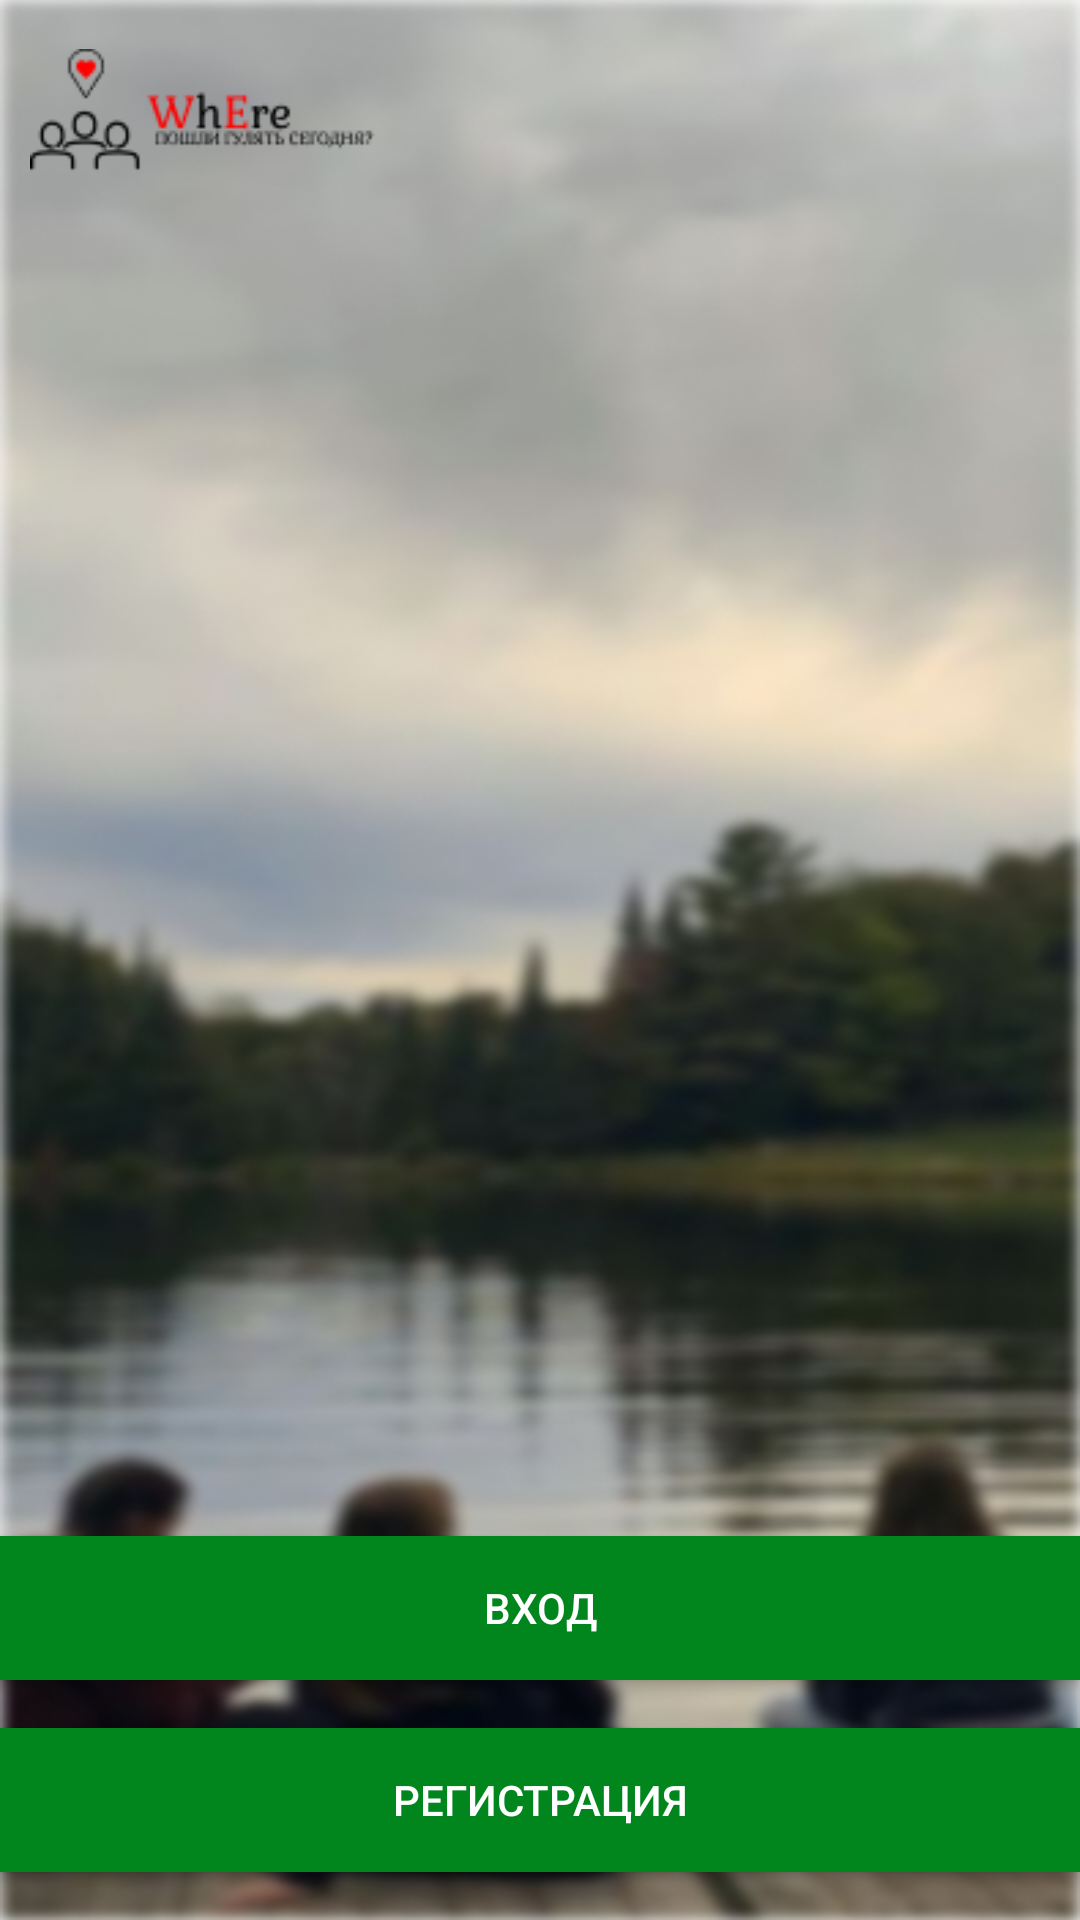

Layout XML and referenced resources for this Android screen:
<!-- AndroidManifest.xml: application theme Theme.GPSWhEre -->
<!-- res/layout/activity_main.xml -->
<?xml version="1.0" encoding="utf-8"?>
<RelativeLayout xmlns:android="http://schemas.android.com/apk/res/android"
    xmlns:app="http://schemas.android.com/apk/res-auto"
    xmlns:tools="http://schemas.android.com/tools"
    android:layout_width="match_parent"
    android:layout_height="match_parent"
    android:id="@+id/rootLayout"
    android:background="@drawable/wallpapermainactivityone"
    >

    <ImageView
        android:layout_width="143dp"
        android:layout_height="59dp"
        android:layout_alignParentStart="true"
        android:src="@drawable/icon"
        android:layout_marginLeft="10dp"
        android:layout_marginTop="10dp"
        />

    <androidx.appcompat.widget.AppCompatButton
        android:id="@+id/signup"
        android:layout_width="wrap_content"
        android:layout_height="wrap_content"
        android:layout_alignParentStart="true"
        android:layout_alignParentEnd="true"
        android:layout_alignParentBottom="true"
        android:layout_marginBottom="16dp"
        android:onClick="goToRegister"
        android:textColor="@color/white"
        android:background="@color/buttonmainone"

        android:text="Регистрация" />

    <androidx.appcompat.widget.AppCompatButton
        android:id="@+id/signin"
        android:layout_width="wrap_content"
        android:layout_height="wrap_content"
        android:layout_above="@+id/signup"
        android:layout_alignParentStart="true"
        android:layout_alignParentEnd="true"
        android:layout_marginBottom="16dp"
        android:onClick="goToLogin"
        android:textColor="@color/white"
        android:text="Вход"

        android:background= "@color/buttonmainone"/>

</RelativeLayout>
<!-- resources referenced by this layout -->
<resources>
  <color name="buttonmainone">#00861D</color>
  <color name="white">#FFFFFFFF</color>
  <!-- drawable icon: png bitmap (drawable, 2268 bytes) -->
  <!-- drawable wallpapermainactivityone: png bitmap (drawable, 312078 bytes) -->
  <style name="Theme.GPSWhEre" parent="Theme.MaterialComponents.DayNight.NoActionBar">
          
          <item name="colorPrimary">@color/purple_500</item>
          <item name="colorPrimaryVariant">@color/purple_700</item>
          <item name="colorOnPrimary">@color/white</item>
          
          <item name="colorSecondary">@color/teal_200</item>
          <item name="colorSecondaryVariant">@color/teal_700</item>
          <item name="colorOnSecondary">@color/black</item>
          
          <item name="android:statusBarColor">?attr/colorPrimaryVariant</item>
          <item name="windowActionBar">false</item>
          <item name="windowNoTitle">true</item>
          
      </style>
  <color name="purple_500">#FF6200EE</color>
  <color name="purple_700">#FF3700B3</color>
  <color name="teal_200">#FF03DAC5</color>
  <color name="teal_700">#FF018786</color>
  <color name="black">#FF000000</color>
</resources>
